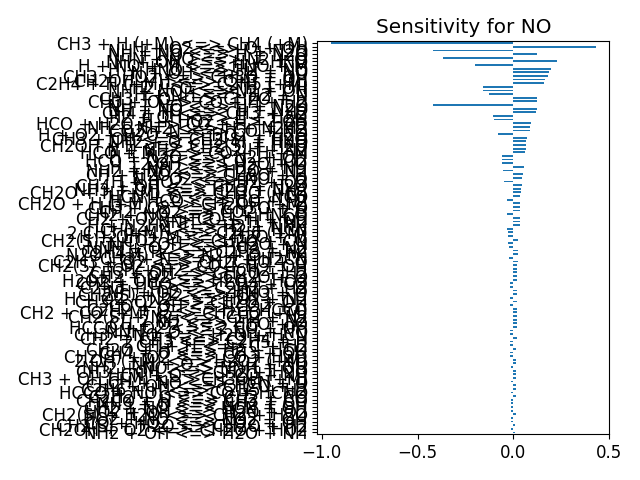

The file beside this chart, header and first rows:
, base_case
2 O + M <=> O2 + M, 0.0004759
H + O + M <=> OH + M, 0.0007947
H2 + O <=> H + OH, -0.1607
HO2 + O <=> O2 + OH, 0.002064
H2O2 + O <=> HO2 + OH, 0.00193
CH + O <=> CO + H, 0.001695
CH2 + O <=> H + HCO, 0.003602
CH2(S) + O <=> CO + H2, 0.001968
CH2(S) + O <=> H + HCO, 0.002049
CH3 + O <=> CH2O + H, 0.1252
CH3 + O => CO + H + H2, 0.122
CH4 + O <=> CH3 + OH, -0.01621
CO + O (+M) <=> CO2 (+M), 0.002333
HCO + O <=> CO + OH, 0.003272
HCO + O <=> CO2 + H, 0.002924
CH2O + O <=> HCO + OH, -0.002199
CH2OH + O <=> CH2O + OH, 0.00315
CH3O + O <=> CH2O + OH, 0.003319
CH3OH + O <=> CH2OH + OH, 0.002597
CH3OH + O <=> CH3O + OH, 0.003106
C2H + O <=> CH + CO, 0.003127
C2H2 + O <=> H + HCCO, 0.01839
C2H2 + O <=> C2H + OH, 0.005365
C2H2 + O <=> CH2 + CO, 0.01214
C2H3 + O <=> CH2CO + H, 0.003898
C2H4 + O <=> CH3 + HCO, -0.003753
C2H5 + O <=> CH2O + CH3, -0.001329
C2H6 + O <=> C2H5 + OH, -0.003851
HCCO + O <=> 2 CO + H, 0.004225
CH2CO + O <=> HCCO + OH, 0.002851
CH2CO + O <=> CH2 + CO2, 0.002603
CO + O2 <=> CO2 + O, 0.002816
CH2O + O2 <=> HCO + HO2, 0.002844
H + O2 + M <=> HO2 + M, -0.003949
H + O2 + O2 <=> HO2 + O2, 0.001726
H + O2 + H2O <=> HO2 + H2O, -0.07836
H + O2 + N2 <=> HO2 + N2, -0.01879
H + O2 + AR <=> HO2 + AR, -0.001048
H + O2 <=> O + OH, 0.4326
2 H + M <=> H2 + M, 0.002654
2 H + H2 <=> H2 + H2, 0.003615
2 H + H2O <=> H2 + H2O, -0.001182
2 H + CO2 <=> H2 + CO2, 0.00243
H + OH + M <=> H2O + M, -0.0301
H + HO2 <=> H2O + O, -0.004024
H + HO2 <=> H2 + O2, -0.0462
H + HO2 <=> 2 OH, -0.09985
H + H2O2 <=> H2 + HO2, 0.001429
H + H2O2 <=> H2O + OH, 0.001552
CH + H <=> C + H2, -0.01644
CH2 + H (+M) <=> CH3 (+M), -0.003137
CH2(S) + H <=> CH + H2, 0.0002902
CH3 + H (+M) <=> CH4 (+M), -0.9528
CH4 + H <=> CH3 + H2, 0.1209
H + HCO (+M) <=> CH2O (+M), 0.0008266
H + HCO <=> CO + H2, -0.03482
CH2O + H (+M) <=> CH2OH (+M), 0.03456
CH2O + H (+M) <=> CH3O (+M), 0.03758
CH2O + H <=> H2 + HCO, 0.01642
CH2OH + H (+M) <=> CH3OH (+M), 0.004378
... 296 more rows
